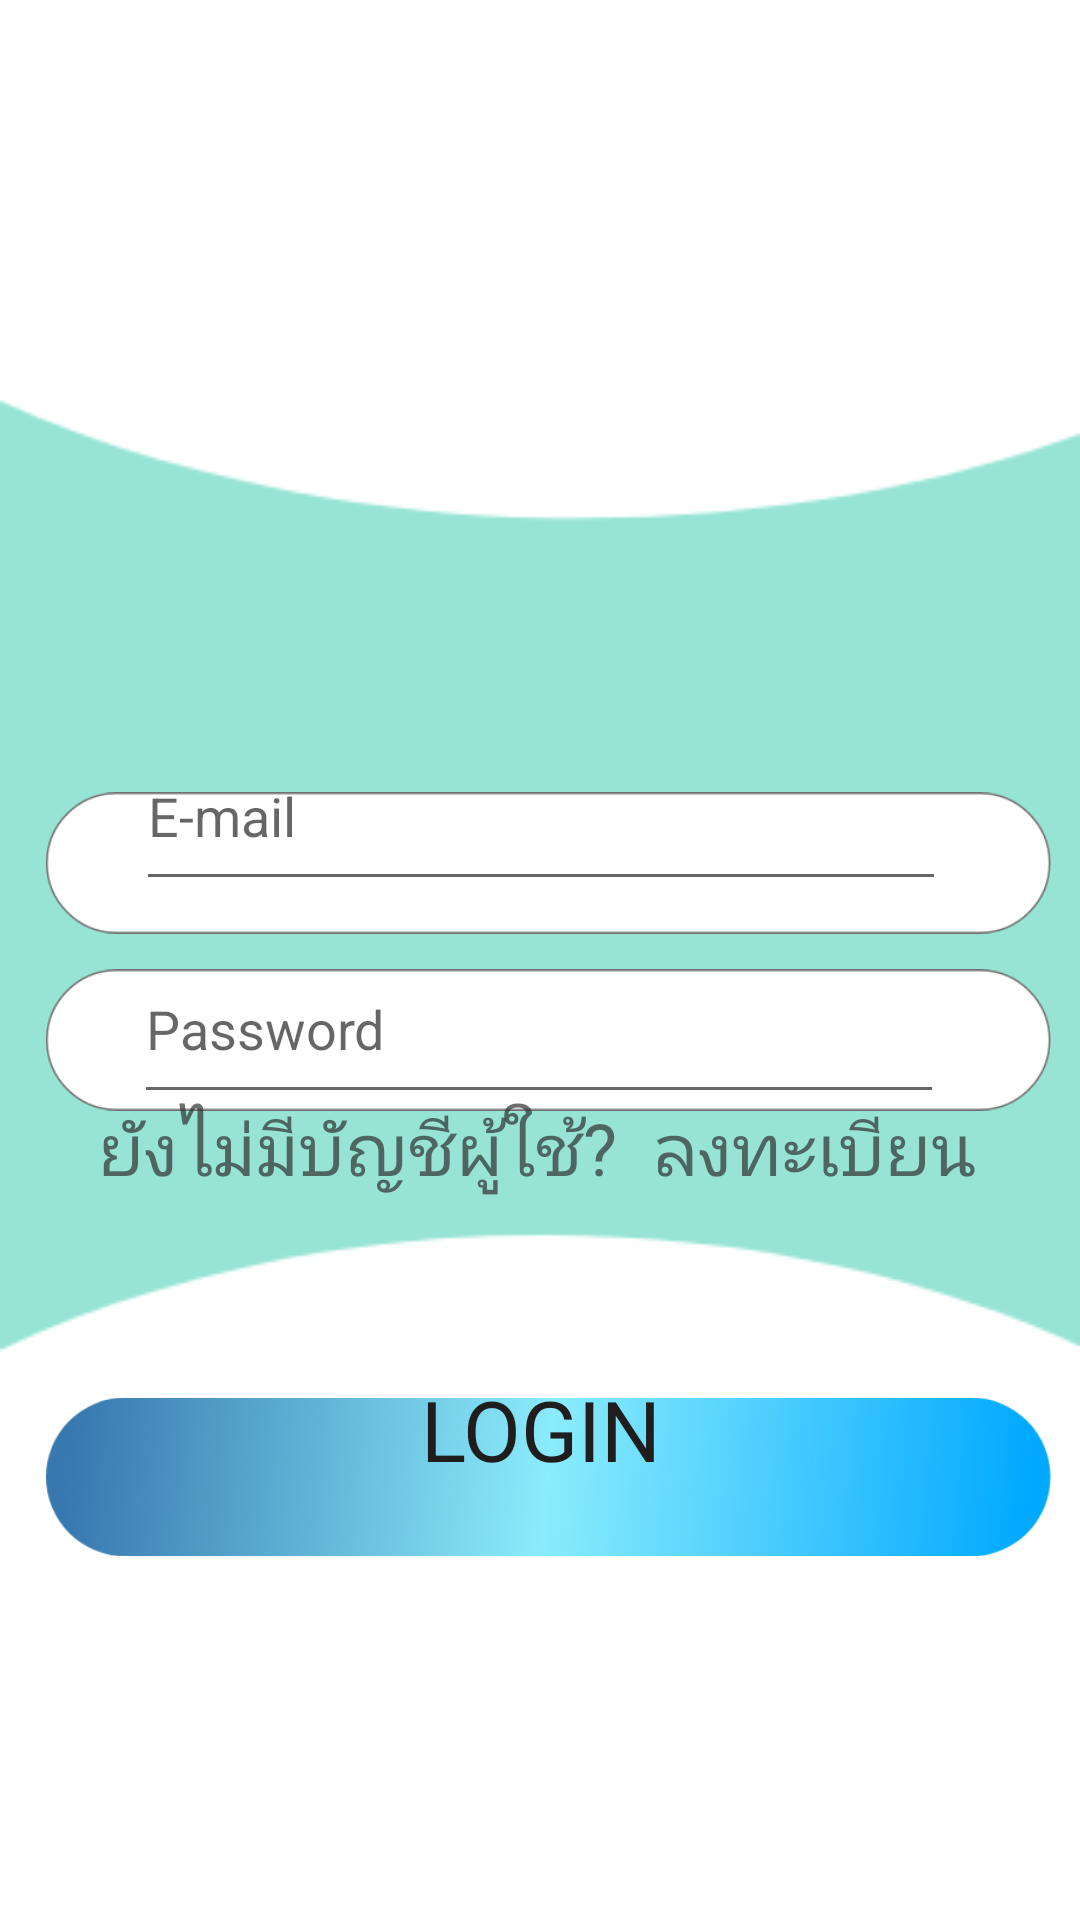

This screen was rendered from an Android layout file. Write that file and the resources it references.
<!-- AndroidManifest.xml: application theme AppTheme -->
<!-- res/layout/activity_main.xml -->
<?xml version="1.0" encoding="utf-8"?>
<androidx.constraintlayout.widget.ConstraintLayout
        xmlns:android="http://schemas.android.com/apk/res/android"
        xmlns:tools="http://schemas.android.com/tools"
        xmlns:app="http://schemas.android.com/apk/res-auto"
        android:layout_width="match_parent"
        android:layout_height="match_parent"
        tools:context=".MainActivity"
        android:background="@drawable/p1">

    <ImageView
            android:layout_width="113dp"
            android:layout_height="171dp" app:srcCompat="@drawable/logo" android:id="@+id/imageView4"
            app:layout_constraintEnd_toEndOf="parent" android:layout_marginEnd="8dp" android:layout_marginBottom="8dp"
            app:layout_constraintBottom_toBottomOf="parent" app:layout_constraintStart_toStartOf="parent"
            android:layout_marginStart="8dp" android:layout_marginTop="8dp" app:layout_constraintTop_toTopOf="parent"
            app:layout_constraintVertical_bias="0.147"/>
    <ImageView
            android:layout_width="335dp"
            android:layout_height="68dp" app:srcCompat="@drawable/but2" android:id="@+id/imageView3"
            android:layout_marginTop="8dp" app:layout_constraintTop_toBottomOf="@+id/imageView4"
            android:layout_marginBottom="8dp" app:layout_constraintBottom_toBottomOf="parent"
            app:layout_constraintVertical_bias="0.66" app:layout_constraintStart_toStartOf="parent"
            android:layout_marginStart="8dp" app:layout_constraintEnd_toEndOf="parent"
            app:layout_constraintHorizontal_bias="0.441"/>
    <ImageView
            android:layout_width="335dp"
            android:layout_height="68dp" app:srcCompat="@drawable/but" android:id="@+id/imageView8"
            android:layout_marginTop="8dp" app:layout_constraintTop_toBottomOf="@+id/imageView4"
            android:layout_marginBottom="8dp" app:layout_constraintBottom_toBottomOf="parent"
            app:layout_constraintVertical_bias="0.19" app:layout_constraintStart_toStartOf="parent"
            android:layout_marginStart="8dp" app:layout_constraintEnd_toEndOf="parent"
            app:layout_constraintHorizontal_bias="0.441"/>
    <ImageView
            android:layout_width="335dp"
            android:layout_height="68dp" app:srcCompat="@drawable/but" android:id="@+id/imageView7"
            android:layout_marginTop="8dp" app:layout_constraintTop_toBottomOf="@+id/imageView4"
            android:layout_marginBottom="8dp" app:layout_constraintBottom_toBottomOf="parent"
            app:layout_constraintVertical_bias="0.0" app:layout_constraintStart_toStartOf="parent"
            android:layout_marginStart="8dp" app:layout_constraintEnd_toEndOf="parent"
            app:layout_constraintHorizontal_bias="0.441"/>
    <EditText
            android:layout_width="270dp"
            android:layout_height="60dp"
            android:inputType="textEmailAddress"
            android:ems="10"
            android:id="@+id/mail_login" app:layout_constraintTop_toTopOf="parent" android:layout_marginEnd="8dp"
            app:layout_constraintEnd_toEndOf="parent" app:layout_constraintStart_toStartOf="parent"
            android:layout_marginBottom="8dp" app:layout_constraintBottom_toBottomOf="parent"
            android:layout_marginTop="8dp" android:layout_marginStart="8dp"
            android:hint="E-mail" app:layout_constraintHorizontal_bias="0.504"
            app:layout_constraintVertical_bias="0.412"/>
    <EditText
            android:layout_width="270dp"
            android:layout_height="60dp"
            android:inputType="textPassword"
            android:ems="10"
            android:id="@+id/pass_login"
            app:layout_constraintStart_toStartOf="parent" app:layout_constraintEnd_toEndOf="parent"
            android:layout_marginEnd="8dp" android:layout_marginBottom="8dp"
            app:layout_constraintBottom_toBottomOf="parent" android:layout_marginTop="8dp"
            android:layout_marginStart="8dp" app:layout_constraintVertical_bias="0.012"
            android:hint="Password" app:layout_constraintTop_toBottomOf="@+id/mail_login"
            app:layout_constraintHorizontal_bias="0.496"/>
    <TextView
            android:text="LOGIN"
            android:layout_width="214dp"
            android:layout_height="56dp" android:id="@+id/login_btn" app:layout_constraintTop_toTopOf="parent"
            app:layout_constraintStart_toStartOf="parent" android:layout_marginBottom="80dp"
            app:layout_constraintBottom_toBottomOf="parent" app:layout_constraintEnd_toEndOf="parent"
            android:layout_marginEnd="80dp" android:layout_marginTop="80dp" android:layout_marginStart="80dp"
            android:textSize="28sp" android:textAlignment="center" app:layout_constraintHorizontal_bias="0.486"
            app:layout_constraintVertical_bias="0.891" android:textColor="#1F1D1D"/>
    <TextView
            android:text="ยังไม่มีบัญชีผู้ใช้?  ลงทะเบียน"
            android:autoSizeTextType="uniform"
            android:layout_width="294dp"

            android:layout_height="50dp" android:id="@+id/register" android:layout_marginBottom="80dp"
            app:layout_constraintBottom_toBottomOf="parent" app:layout_constraintTop_toTopOf="parent"
            android:layout_marginTop="80dp" app:layout_constraintEnd_toEndOf="parent"
            android:layout_marginEnd="80dp" app:layout_constraintStart_toStartOf="parent"
            android:layout_marginStart="80dp" app:layout_constraintVertical_bias="0.666" android:textSize="14sp"
            android:textAlignment="center" app:layout_constraintHorizontal_bias="0.511"
            android:textColorHint="#000A0A0A" android:textColor="#B5303131"/>

</androidx.constraintlayout.widget.ConstraintLayout>
<!-- resources referenced by this layout -->
<resources>
  <!-- drawable but: png bitmap (drawable, 4569 bytes) -->
  <!-- drawable but2: png bitmap (drawable, 38798 bytes) -->
  <!-- drawable p1: png bitmap (drawable, 4461 bytes) -->
  <style name="AppTheme" parent="Theme.AppCompat.Light.NoActionBar">
          
          <item name="colorPrimary">@color/colorPrimary</item>
          <item name="colorPrimaryDark">@color/colorPrimaryDark</item>
          <item name="colorAccent">@color/colorAccent</item>
      </style>
  <!-- not gathered from this repository: default colours our renderer supplied (Android Studio template values) -->
  <color name="colorPrimary">#FF6200EE</color>
  <color name="colorPrimaryDark">#FF3700B3</color>
  <color name="colorAccent">#FF03DAC5</color>
</resources>
